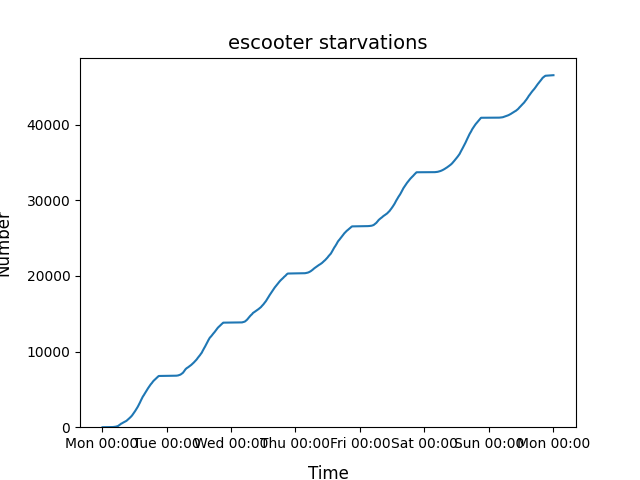

Values plotted in this chart, from the file beside it:
2022-01-03 00:54:00, 1
2022-01-03 00:56:00, 2
2022-01-03 03:13:00, 3
2022-01-03 03:15:00, 4
2022-01-03 03:21:00, 6
2022-01-03 03:22:00, 7
2022-01-03 03:27:00, 8
2022-01-03 03:30:00, 9
2022-01-03 03:36:00, 10
2022-01-03 03:56:00, 11
2022-01-03 03:57:00, 12
2022-01-03 04:01:00, 13
2022-01-03 04:05:00, 14
2022-01-03 04:09:00, 15
2022-01-03 04:10:00, 16
2022-01-03 04:12:00, 18
2022-01-03 04:13:00, 20
2022-01-03 04:14:00, 21
2022-01-03 04:15:00, 23
2022-01-03 04:17:00, 24
2022-01-03 04:20:00, 25
2022-01-03 04:21:00, 26
2022-01-03 04:22:00, 28
2022-01-03 04:24:00, 29
2022-01-03 04:25:00, 31
2022-01-03 04:28:00, 33
2022-01-03 04:29:00, 34
2022-01-03 04:31:00, 35
2022-01-03 04:34:00, 37
2022-01-03 04:35:00, 38
2022-01-03 04:36:00, 40
2022-01-03 04:37:00, 42
2022-01-03 04:39:00, 43
2022-01-03 04:40:00, 44
2022-01-03 04:42:00, 45
2022-01-03 04:45:00, 46
2022-01-03 04:47:00, 47
2022-01-03 04:51:00, 48
2022-01-03 04:53:00, 49
2022-01-03 04:56:00, 50
2022-01-03 05:00:00, 51
2022-01-03 05:03:00, 52
2022-01-03 05:04:00, 54
2022-01-03 05:05:00, 55
2022-01-03 05:06:00, 56
2022-01-03 05:08:00, 58
2022-01-03 05:09:00, 60
2022-01-03 05:10:00, 64
2022-01-03 05:11:00, 66
2022-01-03 05:12:00, 68
2022-01-03 05:13:00, 71
2022-01-03 05:14:00, 74
2022-01-03 05:15:00, 75
2022-01-03 05:16:00, 77
2022-01-03 05:17:00, 80
2022-01-03 05:19:00, 82
2022-01-03 05:20:00, 83
2022-01-03 05:21:00, 84
2022-01-03 05:22:00, 85
2022-01-03 05:24:00, 88
2022-01-03 05:25:00, 92
... 72,813 more rows
